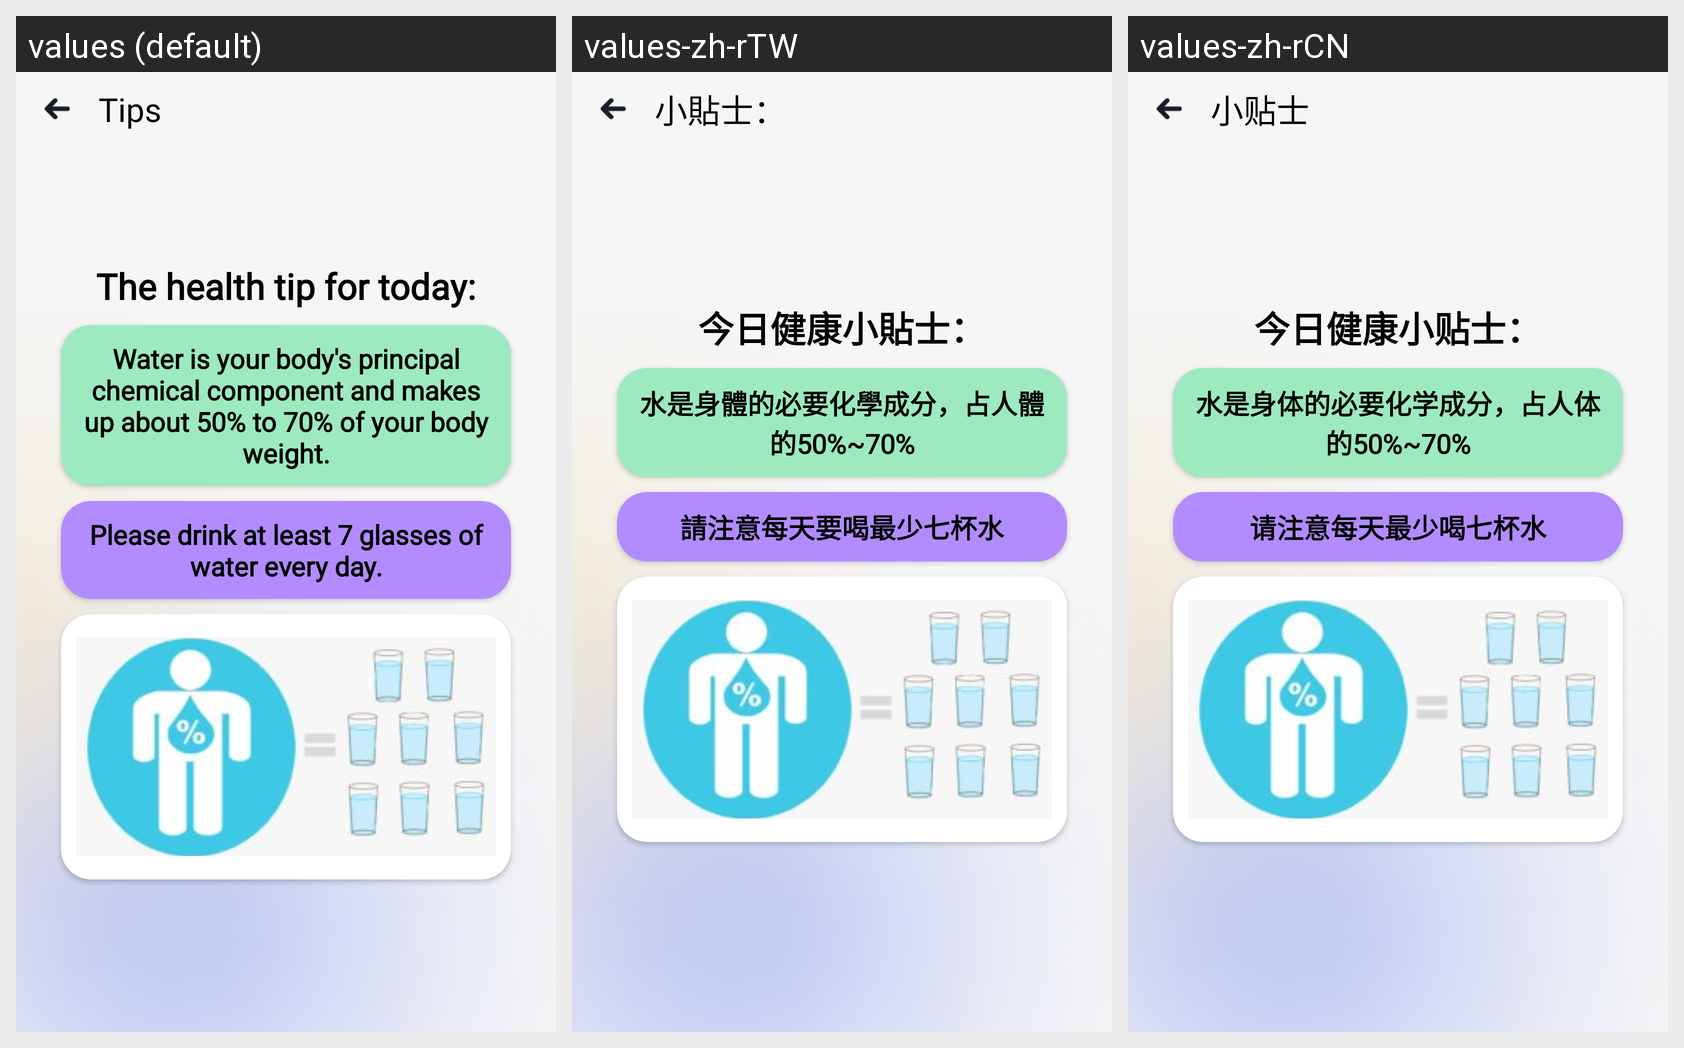

This grid shows one Android layout under several languages. Give, for every string resource on the screen, its name, the default text and each shown locale's text.
Android screen res/layout/activity_tips.xml rendered under 3 locales, left to right: values (default), values-zh-rTW, values-zh-rCN. Device: Nexus 5 (rendered at 1080×1920; each locale shown at half size, 540×960, under a caption strip naming it); theme Theme.HealthDiary.
Strings drawn on this screen, with the default value and each locale's value (text and hints the layout hard-codes, and strings that could not be matched under every locale, appear in the picture but are not listed):

tips
  values: Tips
  values-zh-rTW: 小貼士：
  values-zh-rCN: 小贴士

the_health_tip_for_today
  values: The health tip for today:
  values-zh-rTW: 今日健康小貼士：
  values-zh-rCN: 今日健康小贴士：

water_is_your_body_s_principal_chemical_component_and_makes_up_about_50_to_70_of_your_body_weight
  values: Water is your body's principal chemical component and makes up about 50% to 70% of your body weight.
  values-zh-rTW: 水是身體的必要化學成分，占人體的50%~70%
  values-zh-rCN: 水是身体的必要化学成分，占人体的50%~70%

please_drink_at_least_7_glasses_of_water_every_day
  values: Please drink at least 7 glasses of water every day.
  values-zh-rTW: 請注意每天要喝最少七杯水
  values-zh-rCN: 请注意每天最少喝七杯水
